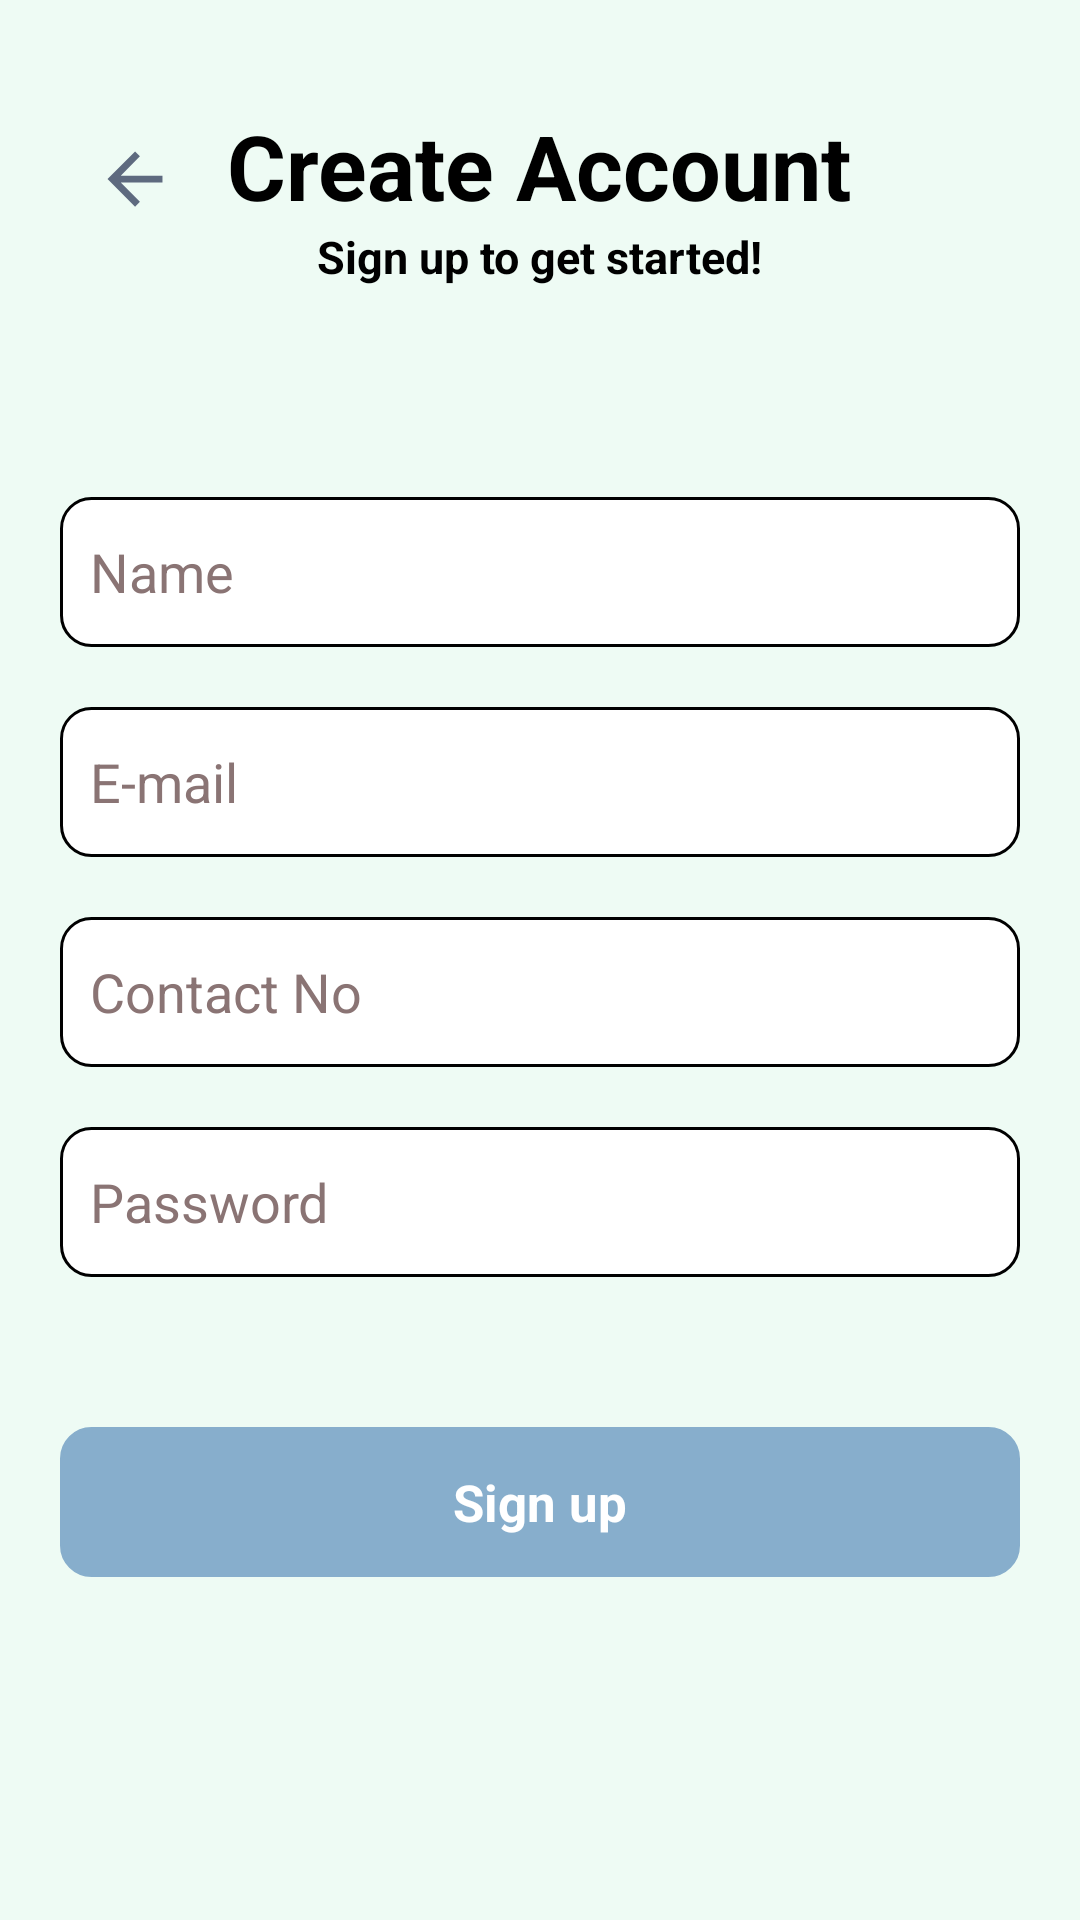

Layout XML and referenced resources for this Android screen:
<!-- AndroidManifest.xml: application theme Theme.AndroidKotlinBase -->
<!-- res/layout/activity_registration.xml -->
<?xml version="1.0" encoding="utf-8"?>
<layout xmlns:android="http://schemas.android.com/apk/res/android"
    xmlns:app="http://schemas.android.com/apk/res-auto"
    xmlns:tools="http://schemas.android.com/tools">

    <ScrollView
        android:layout_width="match_parent"
        android:layout_height="match_parent"
        android:background="@color/colorProgress"
        tools:context=".RegistrationActivity">

        <RelativeLayout
            android:layout_width="match_parent"
            android:layout_height="match_parent"
            android:layout_marginTop="15dp"
            android:padding="20dp">

            <ImageView
                android:id="@+id/ivBack"
                android:layout_width="50dp"
                android:layout_height="50dp"
                android:padding="10dp"
                android:src="@drawable/ic_back" />

            <RelativeLayout
                android:id="@+id/rlHead"
                android:layout_width="wrap_content"
                android:layout_height="wrap_content"
                android:layout_centerHorizontal="true">

                <TextView
                    android:id="@+id/tvMsg"
                    android:layout_width="wrap_content"
                    android:layout_height="wrap_content"
                    android:text="@string/txt_Create_Account"
                    android:textColor="@color/black"
                    android:textSize="30sp"
                    android:textStyle="bold" />

                <TextView
                    android:id="@+id/tvHint"
                    android:layout_width="wrap_content"
                    android:layout_height="wrap_content"
                    android:layout_centerHorizontal="true"
                    android:layout_below="@id/tvMsg"
                    android:text="@string/txt_Signup_to_start"
                    android:textColor="@color/black"
                    android:textSize="15sp"
                    android:textStyle="bold" />
            </RelativeLayout>

            <LinearLayout
                android:layout_width="match_parent"
                android:layout_height="wrap_content"
                android:layout_below="@+id/rlHead"
                android:layout_marginTop="70dp"
                android:orientation="vertical">

                <LinearLayout
                    android:layout_width="match_parent"
                    android:layout_height="wrap_content"
                    android:orientation="vertical">

                    <EditText
                        android:id="@+id/etName"
                        android:layout_width="match_parent"
                        android:layout_height="wrap_content"
                        android:layout_marginBottom="20dp"
                        android:background="@drawable/card_shape"
                        android:hint="@string/txt_Name"
                        android:padding="10dp"
                        android:textColor="@color/black"
                        android:textColorHint="@color/colorGray" />

                    <EditText
                        android:id="@+id/etEmail"
                        android:layout_width="match_parent"
                        android:layout_height="wrap_content"
                        android:layout_marginBottom="20dp"
                        android:background="@drawable/card_shape"
                        android:hint="@string/txt_Email"
                        android:padding="10dp"
                        android:textColor="@color/black"
                        android:textColorHint="@color/colorGray" />

                    <EditText
                        android:id="@+id/etContactNo"
                        android:layout_width="match_parent"
                        android:layout_height="wrap_content"
                        android:layout_marginBottom="20dp"
                        android:background="@drawable/card_shape"
                        android:hint="@string/txt_Contact_No"
                        android:inputType="number"
                        android:maxLength="10"
                        android:padding="10dp"
                        android:textColor="@color/black"
                        android:textColorHint="@color/colorGray" />

                    <EditText
                        android:id="@+id/etPassword"
                        android:layout_width="match_parent"
                        android:layout_height="wrap_content"
                        android:background="@drawable/card_shape"
                        android:hint="@string/txt_Password"
                        android:inputType="textPassword"
                        android:padding="10dp"
                        android:textColor="@color/black"
                        android:textColorHint="@color/colorGray" />

                    <TextView
                        android:id="@+id/btnSignup"
                        android:layout_width="match_parent"
                        android:layout_height="wrap_content"
                        android:layout_marginTop="50dp"
                        android:background="@drawable/card_shape_fill"
                        android:gravity="center"
                        android:padding="10dp"
                        android:text="@string/txt_Sign_up"
                        android:textAllCaps="false"
                        android:textColor="@color/white"
                        android:textSize="17sp"
                        android:textStyle="bold" />

                </LinearLayout>

            </LinearLayout>

        </RelativeLayout>

    </ScrollView>
</layout>
<!-- resources referenced by this layout -->
<resources>
  <color name="black">#FF000000</color>
  <color name="colorGray">#8A7474</color>
  <color name="colorProgress">#163CCE85</color>
  <color name="white">#FFFFFFFF</color>
  <!-- drawable card_shape (drawable) -->
  <?xml version="1.0" encoding="utf-8"?>
  <shape xmlns:android="http://schemas.android.com/apk/res/android"
      android:shape="rectangle" >
      <corners
          android:bottomLeftRadius="10dp"
          android:bottomRightRadius="10dp"
          android:radius="10dp"
          android:topLeftRadius="10dp"
          android:topRightRadius="10dp" />
  
      <solid android:color="@color/white"/>
      <stroke android:width="1dp"
          android:color="@color/black"/>
  
      <padding
          android:bottom="0dp"
          android:left="0dp"
          android:right="0dp"
          android:top="0dp" />
  
      <size
          android:height="50dp"
          android:width="270dp" />
  
  </shape>
  <!-- drawable card_shape_fill (drawable) -->
  <?xml version="1.0" encoding="utf-8"?>
  <shape xmlns:android="http://schemas.android.com/apk/res/android"
      android:shape="rectangle" >
      <corners
          android:bottomLeftRadius="10dp"
          android:bottomRightRadius="10dp"
          android:radius="10dp"
          android:topLeftRadius="10dp"
          android:topRightRadius="10dp" />
  
      <solid android:color="@color/colorPrimary" />
      <stroke android:color="@color/colorPrimary"
          android:width="1dp"/>
  
      <padding
          android:bottom="0dp"
          android:left="0dp"
          android:right="0dp"
          android:top="0dp" />
  
      <size
          android:height="50dp"
          android:width="270dp" />
  
  </shape>
  <!-- drawable ic_back (drawable) -->
  <vector xmlns:android="http://schemas.android.com/apk/res/android"
      android:width="24dp"
      android:height="24dp"
      android:autoMirrored="true"
      android:viewportWidth="24"
      android:viewportHeight="24">
    <path
        android:pathData="M19.326,10.848v1.8L8.2,12.648L13.311,17.809 12.021,19.1 4.674,11.75 12.021,4.4l1.289,1.289L8.2,10.848Z"
        android:strokeAlpha="0.75"
        android:fillColor="#2e3a59"
        android:fillAlpha="0.75"/>
  </vector>
  <string name="txt_Contact_No">Contact No</string>
  <string name="txt_Create_Account">Create Account</string>
  <string name="txt_Email">E-mail</string>
  <string name="txt_Name">Name</string>
  <string name="txt_Password">Password</string>
  <string name="txt_Sign_up">Sign up</string>
  <string name="txt_Signup_to_start">Sign up to get started!</string>
  <style name="Theme.AndroidKotlinBase" parent="Theme.MaterialComponents.DayNight.NoActionBar">
          
          <item name="colorPrimary">@color/colorPrimary</item>
          <item name="colorPrimaryDark">@color/black</item>
          <item name="colorPrimaryVariant">@color/black</item>
          <item name="colorOnPrimary">@color/black</item>
          
          <item name="colorSecondary">@color/white</item>
          <item name="colorSecondaryVariant">@color/white</item>
          <item name="colorOnSecondary">@color/black</item>
          
          <item name="android:statusBarColor">@color/black</item>
          
      </style>
  <color name="colorPrimary">#87aecc</color>
</resources>
